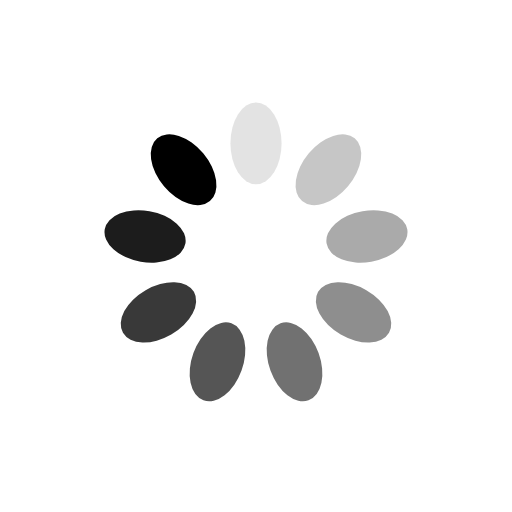
t = 0.00 s
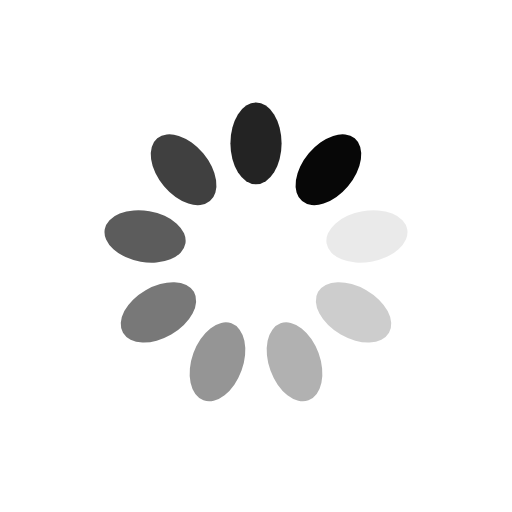
t = 0.25 s
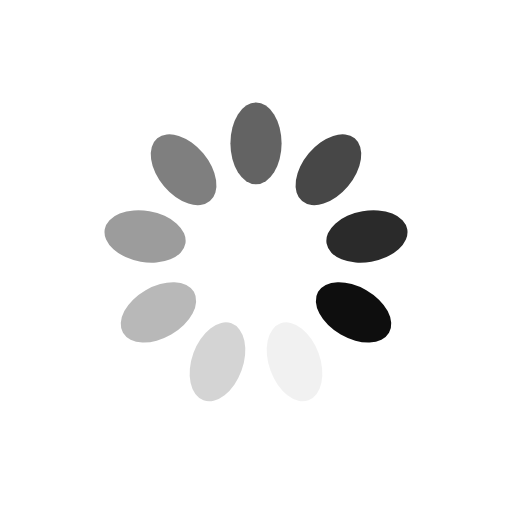
t = 0.50 s
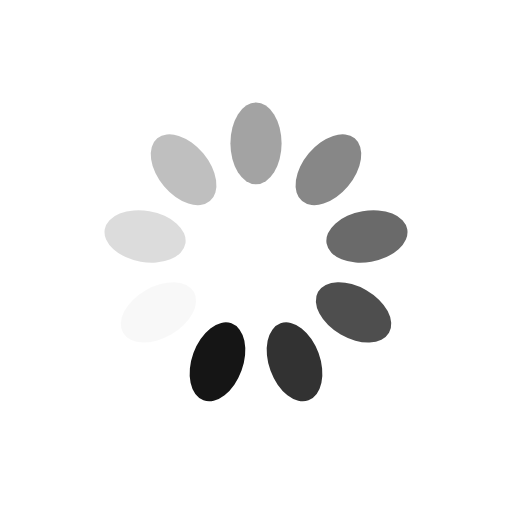
t = 0.75 s

The animated SVG that drew these frames (rendered in a browser with its animation timeline set to each time). Animation: 9 SMIL elements (animate=9); one cycle of 1.00 s, repeats indefinitely.

<?xml version="1.0" encoding="utf-8"?>
<svg xmlns="http://www.w3.org/2000/svg" style="margin: auto; background: none; display: block; shape-rendering: auto;"
     width="137px" height="137px" viewBox="0 0 100 100" preserveAspectRatio="xMidYMid">
<g transform="rotate(0 50 50)">
  <rect x="45" y="20" rx="5" ry="8" width="10" height="16" fill="#000000">
    <animate attributeName="opacity" values="1;0" keyTimes="0;1" dur="1s" begin="-0.8888888888888888s" repeatCount="indefinite"></animate>
  </rect>
</g><g transform="rotate(40 50 50)">
  <rect x="45" y="20" rx="5" ry="8" width="10" height="16" fill="#000000">
    <animate attributeName="opacity" values="1;0" keyTimes="0;1" dur="1s" begin="-0.7777777777777778s" repeatCount="indefinite"></animate>
  </rect>
</g><g transform="rotate(80 50 50)">
  <rect x="45" y="20" rx="5" ry="8" width="10" height="16" fill="#000000">
    <animate attributeName="opacity" values="1;0" keyTimes="0;1" dur="1s" begin="-0.6666666666666666s" repeatCount="indefinite"></animate>
  </rect>
</g><g transform="rotate(120 50 50)">
  <rect x="45" y="20" rx="5" ry="8" width="10" height="16" fill="#000000">
    <animate attributeName="opacity" values="1;0" keyTimes="0;1" dur="1s" begin="-0.5555555555555556s" repeatCount="indefinite"></animate>
  </rect>
</g><g transform="rotate(160 50 50)">
  <rect x="45" y="20" rx="5" ry="8" width="10" height="16" fill="#000000">
    <animate attributeName="opacity" values="1;0" keyTimes="0;1" dur="1s" begin="-0.4444444444444444s" repeatCount="indefinite"></animate>
  </rect>
</g><g transform="rotate(200 50 50)">
  <rect x="45" y="20" rx="5" ry="8" width="10" height="16" fill="#000000">
    <animate attributeName="opacity" values="1;0" keyTimes="0;1" dur="1s" begin="-0.3333333333333333s" repeatCount="indefinite"></animate>
  </rect>
</g><g transform="rotate(240 50 50)">
  <rect x="45" y="20" rx="5" ry="8" width="10" height="16" fill="#000000">
    <animate attributeName="opacity" values="1;0" keyTimes="0;1" dur="1s" begin="-0.2222222222222222s" repeatCount="indefinite"></animate>
  </rect>
</g><g transform="rotate(280 50 50)">
  <rect x="45" y="20" rx="5" ry="8" width="10" height="16" fill="#000000">
    <animate attributeName="opacity" values="1;0" keyTimes="0;1" dur="1s" begin="-0.1111111111111111s" repeatCount="indefinite"></animate>
  </rect>
</g><g transform="rotate(320 50 50)">
  <rect x="45" y="20" rx="5" ry="8" width="10" height="16" fill="#000000">
    <animate attributeName="opacity" values="1;0" keyTimes="0;1" dur="1s" begin="0s" repeatCount="indefinite"></animate>
  </rect>
</g>
<!-- [ldio] generated by https://loading.io/ --></svg>